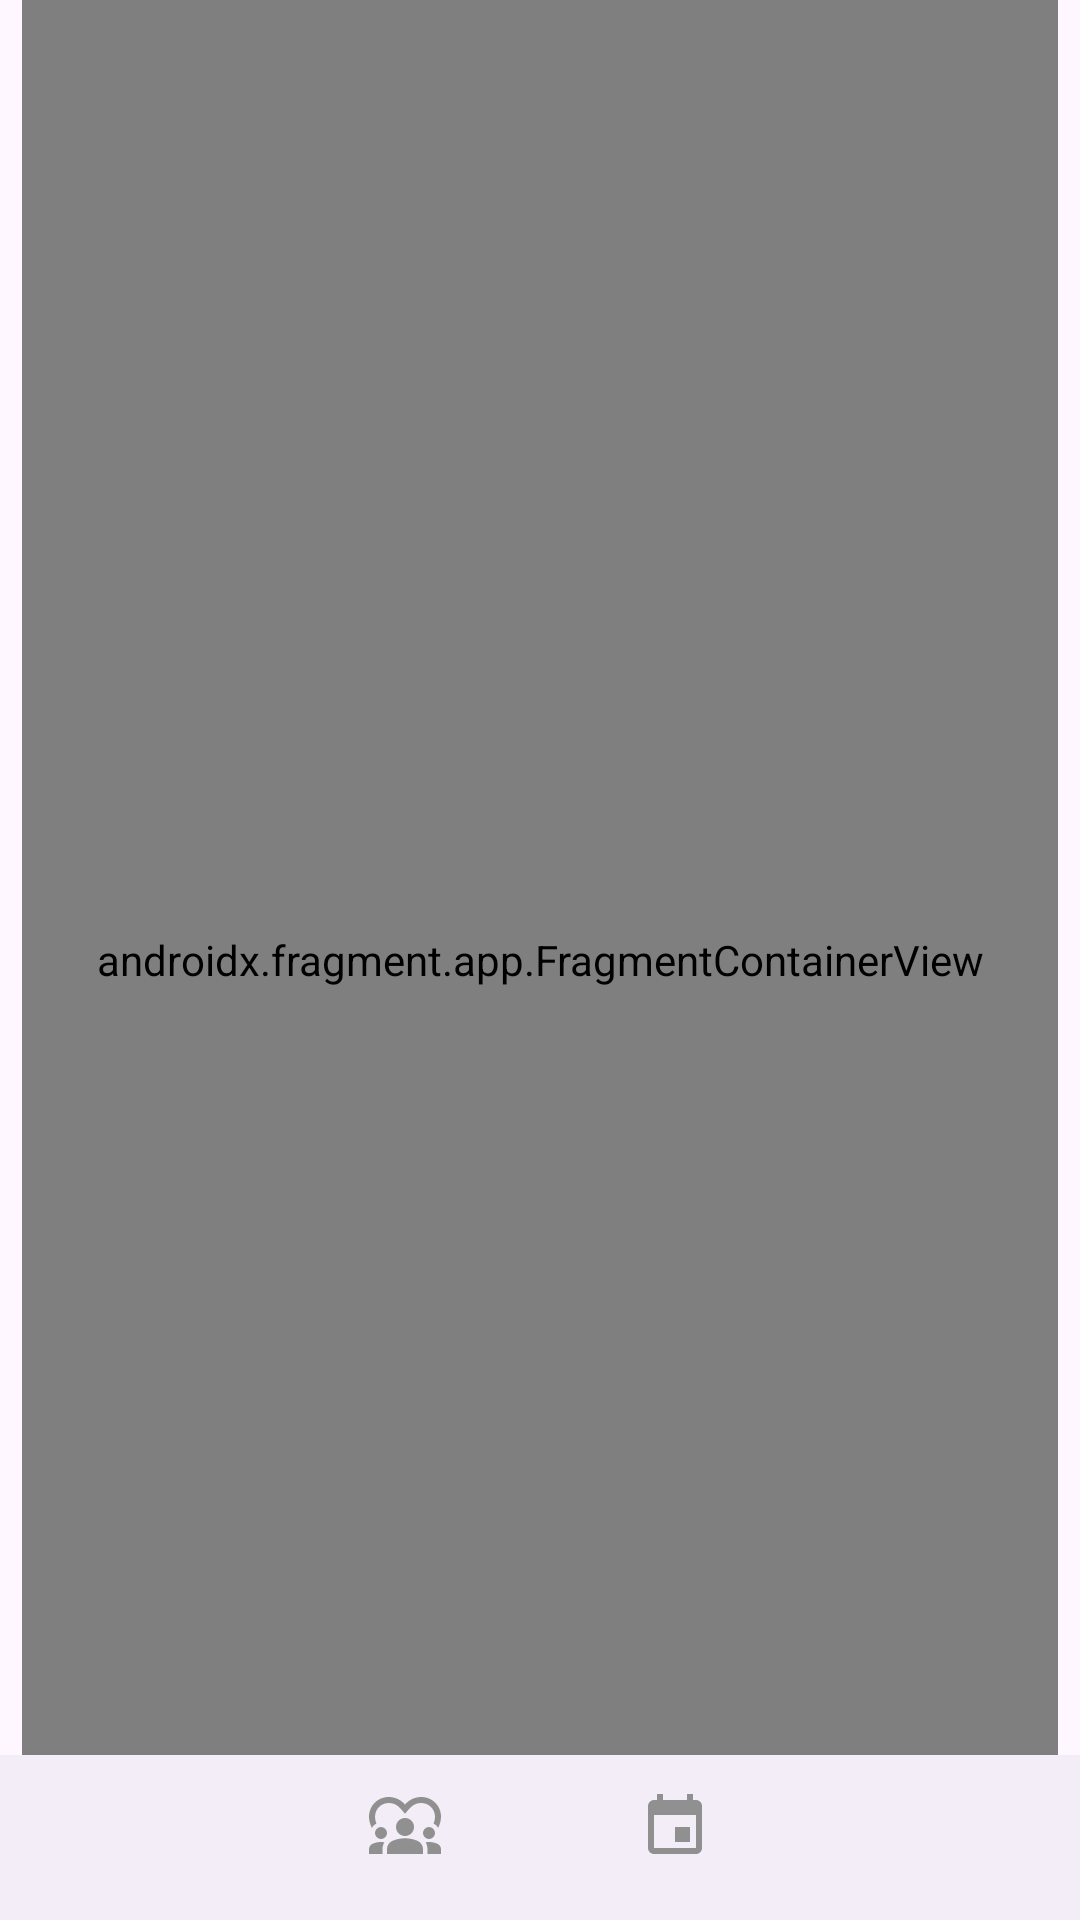

Write the Android layout XML for this screen, with the resource values it uses.
<!-- AndroidManifest.xml: application theme Theme.RecyCrew -->
<!-- res/layout/activity_main.xml -->
<?xml version="1.0" encoding="utf-8"?>
<androidx.constraintlayout.widget.ConstraintLayout xmlns:android="http://schemas.android.com/apk/res/android"
    xmlns:app="http://schemas.android.com/apk/res-auto"
    xmlns:tools="http://schemas.android.com/tools"
    android:id="@+id/main"
    android:layout_width="match_parent"
    android:layout_height="match_parent"
    tools:context=".feature.MainActivity">

    <androidx.constraintlayout.widget.Guideline
        android:id="@+id/guideline_left"
        android:layout_width="0dp"
        android:layout_height="0dp"
        android:orientation="vertical"
        app:layout_constraintGuide_percent="0.02" />

    <androidx.constraintlayout.widget.Guideline
        android:id="@+id/guideline_right"
        android:layout_width="0dp"
        android:layout_height="0dp"
        android:orientation="vertical"
        app:layout_constraintGuide_percent="0.98" />

    <androidx.constraintlayout.widget.Guideline
        android:id="@+id/guideline_top"
        android:layout_width="0dp"
        android:layout_height="0dp"
        android:orientation="horizontal"
        app:layout_constraintGuide_begin="59dp" />

    <androidx.constraintlayout.widget.Guideline
        android:id="@+id/guideline_bottom"
        android:layout_width="0dp"
        android:layout_height="0dp"
        android:orientation="horizontal"
        app:layout_constraintGuide_percent="0.91" />

    <androidx.fragment.app.FragmentContainerView
        android:id="@+id/fcv_main"
        android:name="androidx.navigation.fragment.NavHostFragment"
        android:layout_width="0dp"
        android:layout_height="match_parent"
        app:defaultNavHost="true"
        app:layout_constraintBottom_toBottomOf="parent"
        app:layout_constraintEnd_toEndOf="@+id/guideline_right"
        app:layout_constraintStart_toStartOf="@+id/guideline_left"
        app:layout_constraintTop_toTopOf="parent"
        app:navGraph="@navigation/navigation_graph" />

    <com.google.android.material.bottomnavigation.BottomNavigationView
        android:id="@+id/bottom_navigation_view"
        android:layout_width="match_parent"
        android:layout_height="55dp"
        app:itemIconTint="@drawable/bottom_navigation_color"
        app:itemTextColor="@drawable/bottom_navigation_color"
        app:labelVisibilityMode="labeled"
        app:layout_constraintBottom_toBottomOf="parent"
        app:layout_constraintEnd_toEndOf="parent"
        app:layout_constraintStart_toStartOf="parent"
        app:menu="@menu/menu_bottom_nav" />

</androidx.constraintlayout.widget.ConstraintLayout>
<!-- resources referenced by this layout -->
<resources>
  <!-- drawable bottom_navigation_color (drawable) -->
  <?xml version="1.0" encoding="utf-8"?>
  <selector xmlns:android="http://schemas.android.com/apk/res/android">
      
      <item android:state_checked="true" android:color="@color/Primary_Color"
          android:title="TODO" />
      
      <item android:state_checked="false" android:color="@color/gray"
          android:title="TODO" />
  </selector>
  <style name="Theme.RecyCrew" parent="Base.Theme.RecyCrew" />
  <color name="Primary_Color">#06C655</color>
  <color name="gray">#909090</color>
  <style name="Base.Theme.RecyCrew" parent="Theme.Material3.DayNight.NoActionBar">
          
          
          <item name="android:windowIsTranslucent">true</item>
      </style>
</resources>
